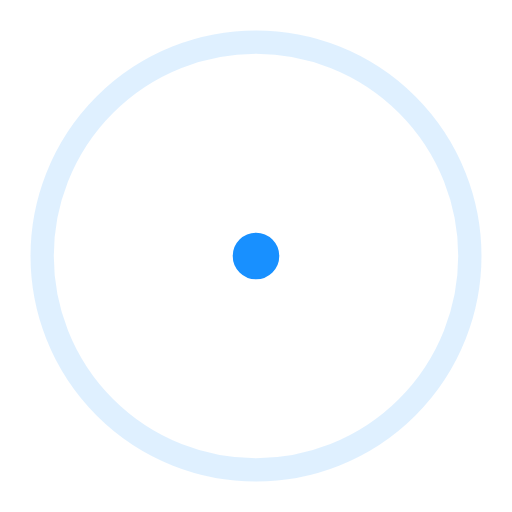
t = 0.00 s
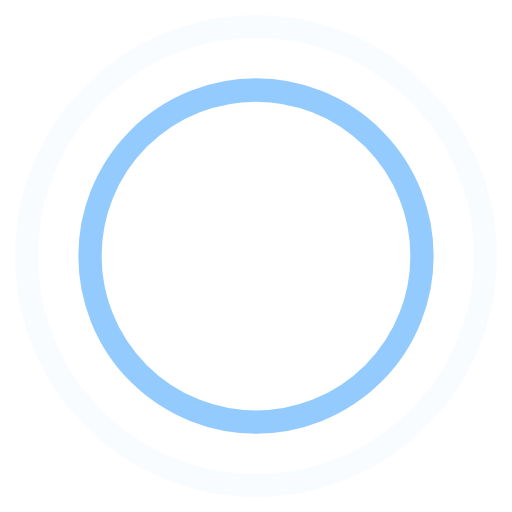
t = 0.45 s
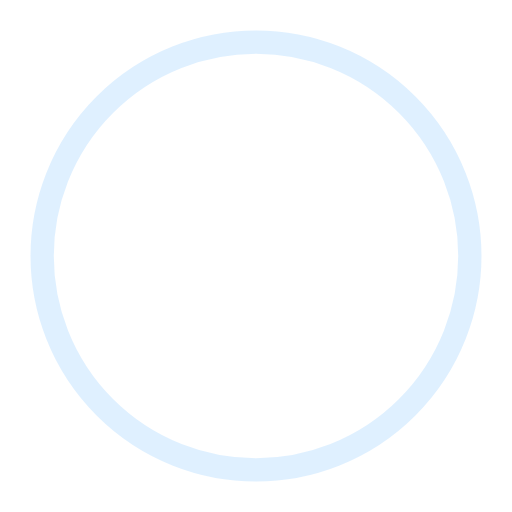
t = 0.90 s
t = 1.35 s: frame unchanged from t = 0.45 s, image omitted

The animated SVG that drew these frames (rendered in a browser with its animation timeline set to each time). Animation: 4 SMIL elements (animate=4); one cycle of 1.80 s, repeats indefinitely.

<!-- By Sam Herbert (@sherb), for everyone. More @ http://goo.gl/7AJzbL -->
<svg width="44" height="44" viewBox="0 0 44 44" xmlns="http://www.w3.org/2000/svg" stroke="#1890FF">
    <g fill="none" fill-rule="evenodd" stroke-width="2">
        <circle cx="22" cy="22" r="1">
            <animate attributeName="r"
                begin="0s" dur="1.8s"
                values="1; 20"
                calcMode="spline"
                keyTimes="0; 1"
                keySplines="0.165, 0.84, 0.44, 1"
                repeatCount="indefinite" />
            <animate attributeName="stroke-opacity"
                begin="0s" dur="1.8s"
                values="1; 0"
                calcMode="spline"
                keyTimes="0; 1"
                keySplines="0.3, 0.61, 0.355, 1"
                repeatCount="indefinite" />
        </circle>
        <circle cx="22" cy="22" r="1">
            <animate attributeName="r"
                begin="-0.9s" dur="1.8s"
                values="1; 20"
                calcMode="spline"
                keyTimes="0; 1"
                keySplines="0.165, 0.84, 0.44, 1"
                repeatCount="indefinite" />
            <animate attributeName="stroke-opacity"
                begin="-0.9s" dur="1.8s"
                values="1; 0"
                calcMode="spline"
                keyTimes="0; 1"
                keySplines="0.3, 0.61, 0.355, 1"
                repeatCount="indefinite" />
        </circle>
    </g>
</svg>
